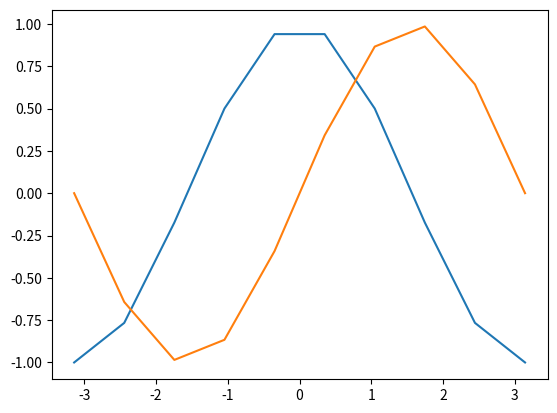

Here is the Python script that generated this plot:
# Run this 
%matplotlib inline

# https://stackoverflow.com/questions/43027980/purpose-of-matplotlib-inline/43028034

import numpy as np
import matplotlib.pyplot as plt

X = np.linspace(-np.pi, np.pi, 10)

C, S = np.cos(X), np.sin(X)

plt.plot(X, C)
plt.plot(X, S)

plt.show()

# MODIFY THIS CODE (to give numbers from -1 to 1 w/ 100 points)
X = np.linspace(-np.pi, np.pi, 10)

print(X)



